Run: headless pygame with SDL's dummy video driver; simulated clock (each Clock.tick advances the game by its frame time, no real sleeping); random seed 0; keys injected as events and as key.get_pressed() state; no mouse input.
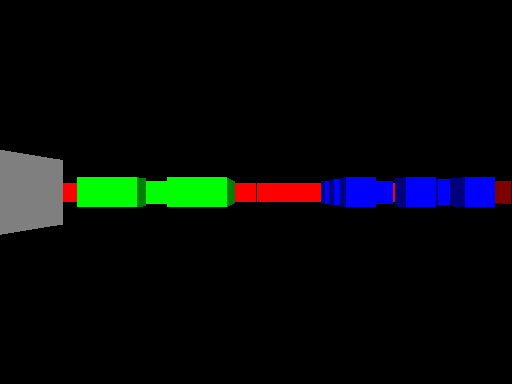
Frame 1 of 4 · flips 1–60 · no input
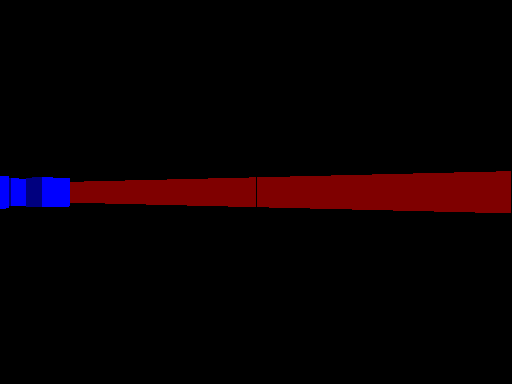
Frame 2 of 4 · flips 61–180 · tapped SPACE, RETURN · held RIGHT (→), D
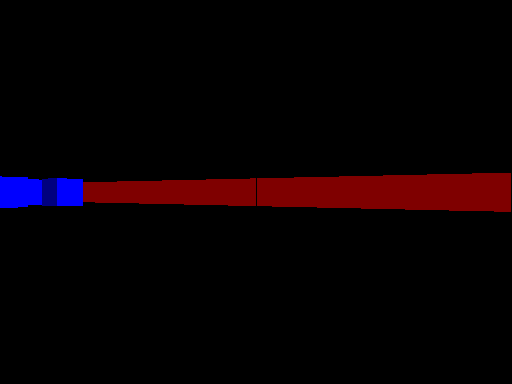
Frame 3 of 4 · flips 181–300 · held DOWN (↓), S
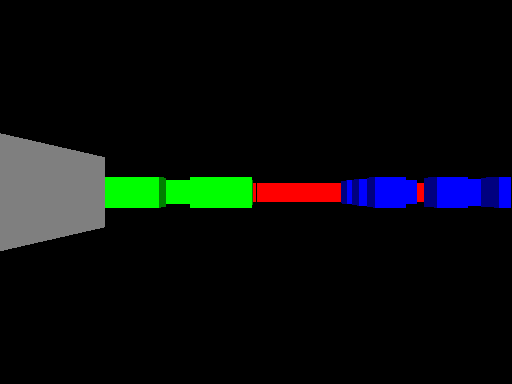
Frame 4 of 4 · flips 301–420 · held LEFT (←), A, UP (↑), W

The pygame program that drew these frames:

#!/usr/bin/env python

import pygame
import math

worldMap = [
  [1,1,1,1,1,1,1,1,1,1,1,1,1,1,1,1,1,1,1,1,1,1,1,1],
  [1,0,0,0,0,0,0,0,0,0,0,0,0,0,0,0,0,0,0,0,0,0,0,1],
  [1,0,0,0,0,0,0,0,0,0,0,0,0,0,0,0,0,0,0,0,0,0,0,1],
  [1,0,0,0,0,0,0,0,0,0,0,0,0,0,0,0,0,0,0,0,0,0,0,1],
  [1,0,0,0,0,0,2,2,2,2,2,0,0,0,0,3,0,3,0,3,0,0,0,1],
  [1,0,0,0,0,0,2,0,0,0,2,0,0,0,0,0,0,0,0,0,0,0,0,1],
  [1,0,0,0,0,0,2,0,0,0,2,0,0,0,0,3,0,0,0,3,0,0,0,1],
  [1,0,0,0,0,0,2,0,0,0,2,0,0,0,0,0,0,0,0,0,0,0,0,1],
  [1,0,0,0,0,0,2,2,0,2,2,0,0,0,0,3,0,3,0,3,0,0,0,1],
  [1,0,0,0,0,0,0,0,0,0,0,0,0,0,0,0,0,0,0,0,0,0,0,1],
  [1,0,0,0,0,0,0,0,0,0,0,0,0,0,0,0,0,0,0,0,0,0,0,1],
  [1,0,0,0,0,0,0,0,0,0,0,0,0,0,0,0,0,0,0,0,0,0,0,1],
  [1,0,0,0,0,0,0,0,0,0,0,0,0,0,0,0,0,0,0,0,0,0,0,1],
  [1,0,0,0,0,0,0,0,0,0,0,0,0,0,0,0,0,0,0,0,0,0,0,1],
  [1,0,0,0,0,0,0,0,0,0,0,0,0,0,0,0,0,0,0,0,0,0,0,1],
  [1,0,0,0,0,0,0,0,0,0,0,0,0,0,0,0,0,0,0,0,0,0,0,1],
  [1,4,4,4,4,4,4,4,4,0,0,0,0,0,0,0,0,0,0,0,0,0,0,1],
  [1,4,0,4,0,0,0,0,4,0,0,0,0,0,0,0,0,0,0,0,0,0,0,1],
  [1,4,0,0,0,0,5,0,4,0,0,0,0,0,0,0,0,0,0,0,0,0,0,1],
  [1,4,0,4,0,0,0,0,4,0,0,0,0,0,0,0,0,0,0,0,0,0,0,1],
  [1,4,0,4,4,4,4,4,4,0,0,0,0,0,0,0,0,0,0,0,0,0,0,1],
  [1,4,0,0,0,0,0,0,0,0,0,0,0,0,0,0,0,0,0,0,0,0,0,1],
  [1,4,4,4,4,4,4,4,4,0,0,0,0,0,0,0,0,0,0,0,0,0,0,1],
  [1,1,1,1,1,1,1,1,1,1,1,1,1,1,1,1,1,1,1,1,1,1,1,1]
]

SCREEN_WIDTH = 512
SCREEN_HEIGHT = 384

def main():
   # x and y start position
   posX = float( 22 )
   posY = float( 12 )

   # initial direction vector
   dirX = float( -1 )
   dirY = float( 0 )

   # the 2d raycaster version of camera plane
   planeX = 0.0
   planeY = 0.66

   # time of current frame
   time = 0
   # time of previous frame
   oldTime = 0

   pygame.init()
   screen = pygame.display.set_mode( (SCREEN_WIDTH, SCREEN_HEIGHT) )

   running = True
   while running:

      pygame.draw.rect( screen, (0, 0, 0), [0, 0, SCREEN_WIDTH, SCREEN_HEIGHT] )

      print (planeX, planeY, dirX, dirY)

      for x in range( 0, SCREEN_WIDTH - 1 ):
         # calculate ray position and direction

         # x-coordinate in camera space
         cameraX = 2.0 * x / float( SCREEN_WIDTH ) - 1
         if 0 == cameraX:
            continue
         rayDirX = float( dirX ) + float( planeX ) * float( cameraX )
         rayDirY = float( dirY ) + float( planeY ) * float( cameraX )

         # which box of the map we're in
         mapX = int(posX);
         mapY = int(posY);

         # length of ray from current position to next x or y-side
         sideDistX = 0
         sideDistY = 0

         # length of ray from one x or y-side to next x or y-side
         deltaDistX = math.fabs(1 / rayDirX)
         deltaDistY = math.fabs(1 / rayDirY)

         perpWallDist = 0

         # what direction to step in x or y-direction (either +1 or -1)
         stepX = 0
         stepY = 0

         # was there a wall hit?
         hit = 0
         # was a NS or a EW wall hit?
         side = 0

         # calculate step and initial sideDist
         if rayDirX < 0:
            stepX = -1
            sideDistX = (float( posX ) - mapX) * deltaDistX
         else:
            stepX = 1
            sideDistX = (float( mapX ) + 1.0 - posX) * deltaDistX

         if rayDirY < 0:
            stepY = -1
            sideDistY = (float( posY ) - mapY) * deltaDistY
         else:
            stepY = 1
            sideDistY = (float( mapY ) + 1.0 - posY) * deltaDistY

         # perform DDA
         while hit == 0:
            # jump to next map square, OR in x-direction, OR in y-direction
            if sideDistX < sideDistY:
               sideDistX += deltaDistX
               mapX += stepX
               side = 0
            else:
               sideDistY += deltaDistY
               mapY += stepY
               side = 1

            # Check if ray has hit a wall
            if worldMap[mapX][mapY] > 0:
               hit = 1;

         # Calculate distance projected on camera direction (Euclidean distance will give fisheye effect!)
         if side == 0:
            perpWallDist = (mapX - posX + (1 - stepX) / 2) / rayDirX
         else:
            perpWallDist = (mapY - posY + (1 - stepY) / 2) / rayDirY

         # Calculate height of line to draw on screen
         lineHeight = int(SCREEN_HEIGHT / perpWallDist)

         # calculate lowest and highest pixel to fill in current stripe
         drawStart = int(-lineHeight / 2 + SCREEN_HEIGHT / 2)
         if drawStart < 0:
            drawStart = 0
         drawEnd = int(lineHeight / 2 + SCREEN_HEIGHT / 2)
         if drawEnd >= SCREEN_HEIGHT:
            drawEnd = SCREEN_HEIGHT - 1

         # give x and y sides different brightness
         intensity = 255
         if side == 1:
            intensity /= 2

         # choose wall color
         color = (0, 0, 0)
         if worldMap[mapX][mapY] == 1:
            color = (intensity, 0, 0)
         elif worldMap[mapX][mapY] == 2:
            color = (0, intensity, 0)
         elif worldMap[mapX][mapY] == 3:
            color = (0, 0, intensity)
         elif worldMap[mapX][mapY] == 4:
            color = (intensity, intensity, intensity)
         else:
            color = (0, intensity, intensity)

         # draw the pixels of the stripe as a vertical line
         pygame.draw.line( screen, color, (x, drawStart), (x, drawEnd) )

      # timing for input and FPS counter
      oldTime = time
      time = pygame.time.get_ticks()

      # frameTime is the time this frame has taken, in seconds
      frameTime = (float( time ) - float( oldTime )) / 1000.0

      
      # FPS counter
      pygame.display.flip()

      # speed modifiers
      # the constant value is in squares/second
      #moveSpeed = float( frameTime ) * 5.0
      moveSpeed = 1
      # the constant value is in radians/second
      #rotSpeed = float( frameTime ) * 3.0
      rotSpeed = 1

      for event in pygame.event.get():
         if pygame.QUIT == event.type:
            running = False
         elif pygame.KEYDOWN == event.type:
            if pygame.K_UP == event.key:
               if worldMap[int(posX + dirX * moveSpeed)][int(posY)] == 0:
                  posX += dirX * moveSpeed
               if worldMap[int(posX)][int(posY + dirY * moveSpeed)] == 0:
                  posY += dirY * moveSpeed

            # move backwards if no wall behind you
            if pygame.K_DOWN == event.key:
               if worldMap[int(posX - dirX * moveSpeed)][int(posY)] == 0:
                  posX -= dirX * moveSpeed
               if worldMap[int(posX)][int(posY - dirY * moveSpeed)] == 0:
                  posY -= dirY * moveSpeed

            # rotate to the right
            if pygame.K_RIGHT == event.key:
               # both camera direction and camera plane must be rotated
               oldDirX = dirX
               dirX = dirX * math.cos(-rotSpeed) - dirY * math.sin(-rotSpeed)
               dirY = oldDirX * math.sin(-rotSpeed) + dirY * math.cos(-rotSpeed)
               
               oldPlaneX = planeX;
               planeX = planeX * math.cos(-rotSpeed) - planeY * math.sin(-rotSpeed)
               planeY = oldPlaneX * math.sin(-rotSpeed) + planeY * math.cos(-rotSpeed)

            # rotate to the left
            if pygame.K_LEFT == event.key:
               # both camera direction and camera plane must be rotated
               oldDirX = dirX
               dirX = dirX * math.cos(rotSpeed) - dirY * math.sin(rotSpeed)
               dirY = oldDirX * math.sin(rotSpeed) + dirY * math.cos(rotSpeed)

               oldPlaneX = planeX
               planeX = planeX * math.cos(rotSpeed) - planeY * math.sin(rotSpeed)
               planeY = oldPlaneX * math.sin(rotSpeed) + planeY * math.cos(rotSpeed)

if '__main__' == __name__:
   main()
